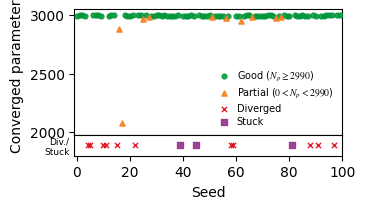

Python code for this plot: (Note: this script raises an exception after producing the figure.)
from math import nan
from pathlib import Path

import matplotlib.pyplot as plt
import numpy as np

# Number of converged parameters (out of 3000) for seeds 0..99.
# nan: stuck in evaluation, 0: diverged.
convergence = [
    2993,
    3000,
    3000,
    2992,
    0,
    0,
    3000,
    3000,
    3000,
    2997,
    0,
    0,
    2997,
    3000,
    3000,
    0,
    2878,
    2080,
    3000,
    2992,
    2995,
    2998,
    0,
    3000,
    3000,
    2965,
    3000,
    2981,
    2996,
    2990,
    3000,
    3000,
    2995,
    3000,
    2996,
    2997,
    2996,
    2995,
    2998,
    nan,
    2991,
    2997,
    2997,
    3000,
    2996,
    nan,
    3000,
    2992,
    2997,
    2997,
    3000,
    2982,
    2997,
    2996,
    2997,
    2996,
    2974,
    2996,
    0,
    0,
    2996,
    2997,
    2952,
    2997,
    3000,
    3000,
    2986,
    2997,
    2997,
    2997,
    2996,
    2997,
    2998,
    3000,
    2997,
    2974,
    2997,
    2989,
    2998,
    2995,
    2997,
    nan,
    3000,
    2991,
    2995,
    3000,
    2997,
    2997,
    0,
    3000,
    2995,
    0,
    2994,
    2995,
    3000,
    2999,
    2998,
    0,
    3000,
    2999,
]

N_PARAMS = 3000
GOOD_CONVERGENCE_THRESHOLD = 2990

COLORS = {
    "good": "#009639",
    "partial": "#F58220",
    "diverged": "#E30613",
    "stuck": "#93328E",
    "line_thr": "#8C8C8C",
}


def _set_publication_style():
    plt.rcParams.update(
        {
            "font.family": "serif",
            "font.serif": ["Times New Roman"],
            "font.size": 10,
            "mathtext.fontset": "stix",
            "axes.formatter.useoffset": False,
        }
    )


def _classify_runs(values):
    values = np.asarray(values, dtype=float)
    is_stuck = np.isnan(values)
    is_diverged = values == 0
    is_partial = (values > 0) & (values < GOOD_CONVERGENCE_THRESHOLD)
    is_good = values >= GOOD_CONVERGENCE_THRESHOLD
    is_full = values == N_PARAMS

    return {
        "values": values,
        "is_stuck": is_stuck,
        "is_diverged": is_diverged,
        "is_partial": is_partial,
        "is_good": is_good,
        "is_full": is_full,
        "valid_positive": values[(~is_stuck) & (values > 0)],
    }


def make_publication_plot(values, save_dir=None, show_plot=True):
    _set_publication_style()
    stats = _classify_runs(values)
    seed_idx = np.arange(len(values))

    fig, (ax_top, ax_bot) = plt.subplots(
        2,
        1,
        figsize=(3.35, 1.9),
        gridspec_kw={"height_ratios": [6, 1], "hspace": 0},
    )
    fig.subplots_adjust(left=0.17, right=0.97, bottom=0.20, top=0.97)

    # --- Top panel: converged seeds ---
    sc_good = ax_top.scatter(
        seed_idx[stats["is_good"]],
        stats["values"][stats["is_good"]],
        s=12,
        marker="o",
        color=COLORS["good"],
        alpha=0.85,
        label=f"Good ($N_p \\geq {GOOD_CONVERGENCE_THRESHOLD}$)",
        zorder=3,
    )
    sc_partial = ax_top.scatter(
        seed_idx[stats["is_partial"]],
        stats["values"][stats["is_partial"]],
        s=14,
        marker="^",
        color=COLORS["partial"],
        alpha=0.90,
        label=f"Partial ($0 < N_p < {GOOD_CONVERGENCE_THRESHOLD}$)",
        zorder=3,
    )
    ax_top.set_ylabel("Converged parameters")
    ax_top.set_ylim(1975, 3050)
    ax_top.set_xlim(-1, len(values))
    ax_top.tick_params(bottom=False, labelbottom=False)

    # --- Bottom panel: diverged and stuck ---
    sc_div = ax_bot.scatter(
        seed_idx[stats["is_diverged"]],
        np.full(np.sum(stats["is_diverged"]), 0.5),
        s=14,
        marker="x",
        color=COLORS["diverged"],
        alpha=0.90,
        label="Diverged",
        zorder=3,
        linewidths=1.0,
    )
    sc_stuck = ax_bot.scatter(
        seed_idx[stats["is_stuck"]],
        np.full(np.sum(stats["is_stuck"]), 0.5),
        s=14,
        marker="s",
        color=COLORS["stuck"],
        alpha=0.90,
        label="Stuck",
        zorder=3,
    )
    ax_bot.set_ylim(0, 1)
    ax_bot.set_xlim(-1, len(values))
    ax_bot.set_yticks([0.5])
    ax_bot.set_yticklabels(["Div./\nStuck"], fontsize=6.5)
    ax_bot.tick_params(axis="y", length=0)
    ax_bot.set_xlabel("Seed")

    # --- Legend (top panel, all handles) ---
    handles = [sc_good, sc_partial, sc_div, sc_stuck]
    ax_top.legend(
        handles=handles,
        loc="lower right",
        fontsize=7,
        frameon=False,
        handlelength=1.8,
        handletextpad=0.4,
        labelspacing=0.3,
    )
    # fig.tight_layout()

    if save_dir is None:
        save_dir = Path(__file__).resolve().parent / "out"
    else:
        save_dir = Path(save_dir)
    save_dir.mkdir(parents=True, exist_ok=True)

    png_path = save_dir / "FigS7_convergence_100_seeds.png"
    fig.savefig(png_path, dpi=600)

    print(f"Saved: {png_path}")

    if show_plot:
        plt.show()
    else:
        plt.close(fig)


if __name__ == "__main__":
    make_publication_plot(convergence, show_plot=False)
